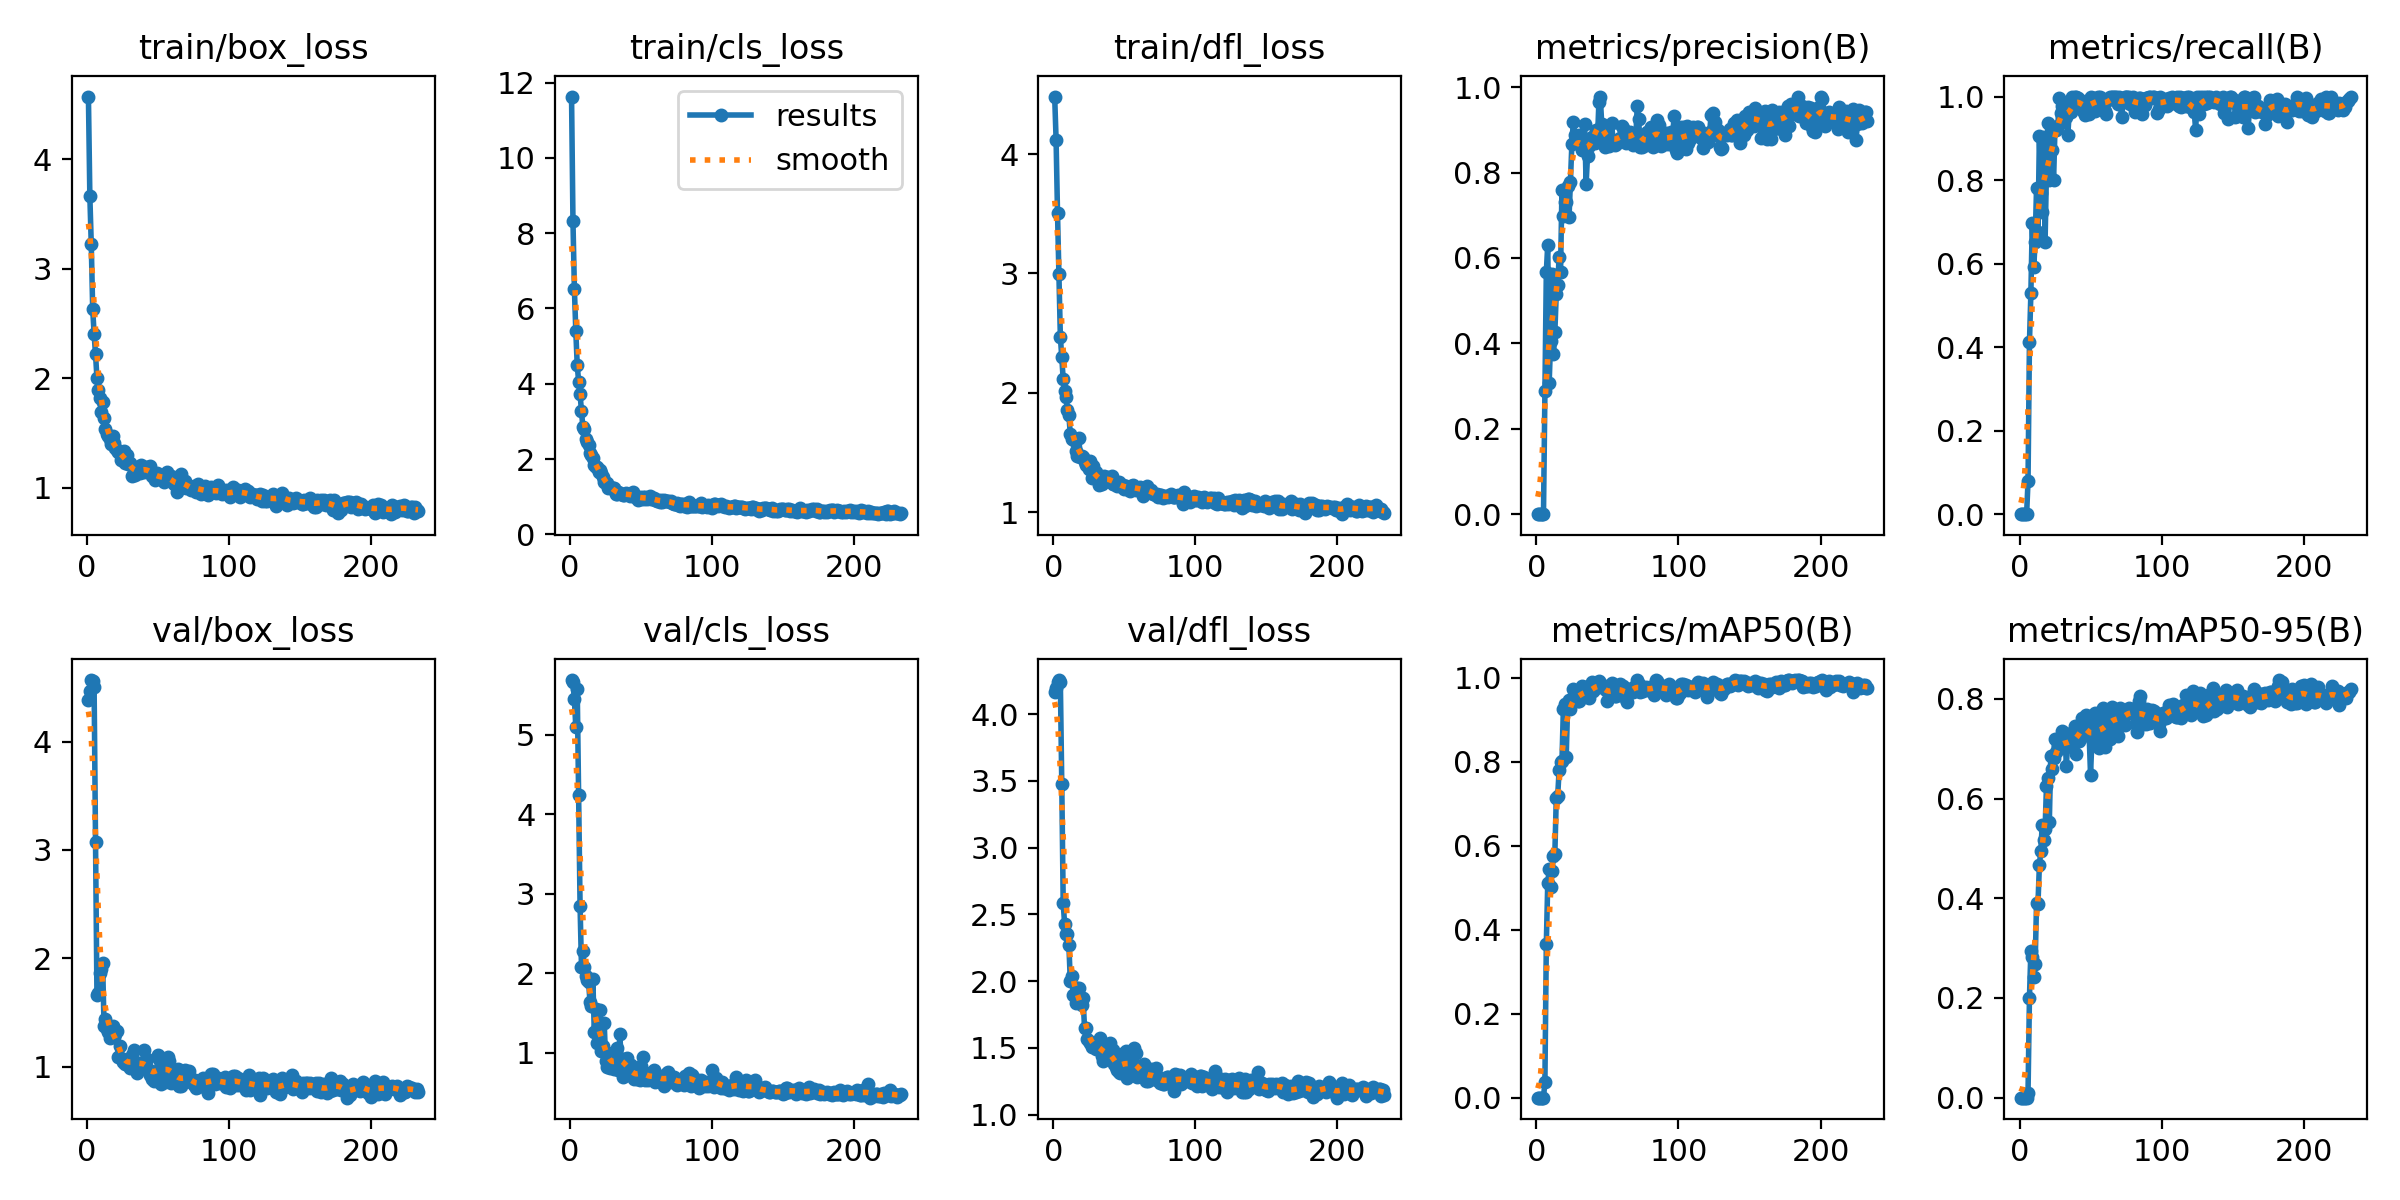

The file beside this chart, header and first rows:
epoch, train/box_loss, train/cls_loss, train/dfl_loss, metrics/precision(B), metrics/recall(B), metrics/mAP50(B), metrics/mAP50-95(B), val/box_loss, val/cls_loss, val/dfl_loss, lr/pg0, lr/pg1, lr/pg2
1, 4.574, 11.63, 4.481, 0, 0, 0, 0, 4.387, 5.687, 4.164, 0.000275, 0.000275, 0.000275
2, 3.666, 8.312, 4.12, 0, 0, 0, 0, 4.463, 5.661, 4.195, 0.0005614, 0.0005614, 0.0005614
3, 3.226, 6.521, 3.504, 0, 0, 0, 0, 4.568, 5.443, 4.239, 0.0008466, 0.0008466, 0.0008466
4, 2.635, 5.388, 2.994, 0, 0, 0, 0, 4.554, 5.096, 4.254, 0.001131, 0.001131, 0.001131
5, 2.408, 4.492, 2.469, 0, 0, 0, 0, 4.5, 5.569, 4.238, 0.00124, 0.00124, 0.00124
6, 2.218, 4.056, 2.298, 0.2896, 0.07895, 0.03707, 0.01009, 3.076, 4.238, 3.477, 0.00124, 0.00124, 0.00124
7, 2.006, 3.727, 2.113, 0.5668, 0.4111, 0.3667, 0.2, 1.661, 2.844, 2.584, 0.001238, 0.001238, 0.001238
8, 1.898, 3.265, 2.019, 0.6313, 0.5285, 0.5107, 0.294, 1.683, 2.071, 2.428, 0.001235, 0.001235, 0.001235
9, 1.825, 2.843, 1.969, 0.3069, 0.6981, 0.5433, 0.2818, 1.867, 2.282, 2.351, 0.001233, 0.001233, 0.001233
10, 1.691, 2.809, 1.858, 0.4046, 0.5907, 0.5022, 0.2422, 1.897, 2.08, 2.353, 0.00123, 0.00123, 0.00123
11, 1.781, 2.533, 1.815, 0.5627, 0.6512, 0.5402, 0.2673, 1.955, 1.968, 2.27, 0.001228, 0.001228, 0.001228
12, 1.638, 2.45, 1.652, 0.3757, 0.7814, 0.5743, 0.3909, 1.375, 1.915, 2.003, 0.001225, 0.001225, 0.001225
13, 1.537, 2.376, 1.615, 0.4258, 0.6761, 0.5806, 0.3891, 1.445, 1.883, 2.042, 0.001223, 0.001223, 0.001223
14, 1.49, 2.162, 1.613, 0.5167, 0.9058, 0.7126, 0.4665, 1.352, 1.636, 1.898, 0.00122, 0.00122, 0.00122
15, 1.476, 2.103, 1.6, 0.536, 0.7697, 0.7187, 0.4951, 1.318, 1.581, 1.892, 0.001218, 0.001218, 0.001218
16, 1.446, 2.03, 1.518, 0.6019, 0.7224, 0.7791, 0.5478, 1.268, 1.92, 1.836, 0.001215, 0.001215, 0.001215
17, 1.4, 1.834, 1.47, 0.5682, 0.9023, 0.7988, 0.5177, 1.371, 1.262, 1.948, 0.001213, 0.001213, 0.001213
18, 1.478, 1.791, 1.62, 0.7593, 0.6521, 0.8007, 0.5387, 1.377, 1.547, 1.951, 0.00121, 0.00121, 0.00121
19, 1.411, 1.8, 1.466, 0.6989, 0.8266, 0.9257, 0.626, 1.269, 1.124, 1.866, 0.001208, 0.001208, 0.001208
20, 1.362, 1.647, 1.473, 0.7313, 0.9373, 0.9365, 0.6405, 1.304, 1.164, 1.821, 0.001205, 0.001205, 0.001205
21, 1.342, 1.707, 1.464, 0.7322, 0.8005, 0.8114, 0.5535, 1.33, 1.539, 1.871, 0.001203, 0.001203, 0.001203
22, 1.324, 1.618, 1.421, 0.7683, 0.9281, 0.9329, 0.6851, 1.092, 1.018, 1.653, 0.0012, 0.0012, 0.0012
23, 1.329, 1.529, 1.396, 0.6962, 0.872, 0.9457, 0.6585, 1.191, 1.08, 1.652, 0.001198, 0.001198, 0.001198
24, 1.252, 1.404, 1.396, 0.7791, 0.8008, 0.9262, 0.6816, 1.081, 1.369, 1.566, 0.001195, 0.001195, 0.001195
25, 1.285, 1.365, 1.359, 0.868, 0.9273, 0.9499, 0.7198, 1.043, 0.8917, 1.55, 0.001193, 0.001193, 0.001193
26, 1.339, 1.353, 1.433, 0.9185, 0.9197, 0.9735, 0.6944, 1.061, 0.8128, 1.537, 0.001191, 0.001191, 0.001191
27, 1.226, 1.234, 1.288, 0.8877, 0.9299, 0.9564, 0.7049, 1.025, 0.9981, 1.51, 0.001188, 0.001188, 0.001188
28, 1.297, 1.257, 1.387, 0.8817, 0.9973, 0.9478, 0.7093, 1.039, 0.8073, 1.54, 0.001186, 0.001186, 0.001186
29, 1.221, 1.227, 1.303, 0.8695, 0.9606, 0.9455, 0.7014, 1.014, 0.8493, 1.524, 0.001183, 0.001183, 0.001183
30, 1.225, 1.224, 1.34, 0.8872, 0.9773, 0.9456, 0.7361, 0.9907, 0.8306, 1.495, 0.001181, 0.001181, 0.001181
31, 1.206, 1.222, 1.297, 0.8703, 0.9767, 0.9527, 0.7053, 1.02, 0.7989, 1.511, 0.001178, 0.001178, 0.001178
32, 1.108, 1.064, 1.225, 0.8533, 0.9513, 0.9812, 0.731, 1.109, 0.8712, 1.545, 0.001176, 0.001176, 0.001176
33, 1.14, 1.066, 1.273, 0.8618, 0.9516, 0.966, 0.6646, 1.157, 1.059, 1.576, 0.001173, 0.001173, 0.001173
34, 1.121, 1.122, 1.237, 0.9145, 0.9072, 0.9766, 0.7216, 1.036, 0.7751, 1.441, 0.001171, 0.001171, 0.001171
35, 1.178, 1.099, 1.286, 0.7728, 0.9633, 0.9572, 0.7247, 0.9414, 1.228, 1.406, 0.001168, 0.001168, 0.001168
36, 1.169, 1.066, 1.3, 0.8395, 0.9636, 0.9627, 0.7222, 1.01, 0.8762, 1.478, 0.001166, 0.001166, 0.001166
37, 1.134, 1.035, 1.271, 0.8618, 1, 0.9524, 0.7045, 1.034, 0.6981, 1.451, 0.001163, 0.001163, 0.001163
38, 1.205, 1.043, 1.298, 0.875, 0.9796, 0.9675, 0.717, 0.989, 0.9141, 1.443, 0.001161, 0.001161, 0.001161
39, 1.163, 1.103, 1.281, 0.8826, 1, 0.9887, 0.7454, 1.026, 0.8654, 1.479, 0.001158, 0.001158, 0.001158
40, 1.148, 1.077, 1.267, 0.8825, 0.9988, 0.9692, 0.6904, 1.151, 0.9293, 1.535, 0.001156, 0.001156, 0.001156
41, 1.189, 1.076, 1.307, 0.869, 0.9971, 0.9783, 0.715, 1.016, 0.7318, 1.43, 0.001154, 0.001154, 0.001154
42, 1.151, 1.017, 1.24, 0.9008, 0.9868, 0.9761, 0.716, 1.072, 0.7778, 1.486, 0.001151, 0.001151, 0.001151
43, 1.19, 1.065, 1.241, 0.875, 0.9802, 0.98, 0.7436, 0.9747, 0.8433, 1.383, 0.001148, 0.001148, 0.001148
44, 1.201, 1.116, 1.252, 0.9649, 0.9858, 0.9913, 0.7617, 0.925, 0.6943, 1.358, 0.001146, 0.001146, 0.001146
45, 1.132, 1.047, 1.222, 0.9759, 0.966, 0.9867, 0.7394, 0.9312, 0.6655, 1.338, 0.001144, 0.001144, 0.001144
46, 1.112, 1.001, 1.251, 0.9144, 0.9565, 0.9816, 0.7606, 0.8886, 0.7256, 1.322, 0.001141, 0.001141, 0.001141
47, 1.103, 0.982, 1.229, 0.8724, 0.9889, 0.9785, 0.767, 0.8714, 0.6682, 1.316, 0.001139, 0.001139, 0.001139
48, 1.076, 0.9143, 1.225, 0.859, 0.9868, 0.9721, 0.7428, 0.9556, 0.7509, 1.38, 0.001136, 0.001136, 0.001136
49, 1.137, 1, 1.226, 0.8974, 0.9585, 0.9699, 0.7302, 0.9634, 0.655, 1.381, 0.001134, 0.001134, 0.001134
50, 1.119, 0.9427, 1.193, 0.8749, 1, 0.9441, 0.6481, 1.109, 0.8251, 1.464, 0.001131, 0.001131, 0.001131
51, 1.112, 0.9999, 1.219, 0.8617, 0.972, 0.96, 0.7201, 1.069, 0.9493, 1.476, 0.001129, 0.001129, 0.001129
52, 1.092, 0.9349, 1.199, 0.8734, 0.9975, 0.9694, 0.7654, 0.843, 0.6762, 1.272, 0.001126, 0.001126, 0.001126
53, 1.1, 0.998, 1.216, 0.9162, 0.966, 0.9862, 0.7713, 0.9243, 0.6593, 1.334, 0.001124, 0.001124, 0.001124
54, 1.052, 0.9474, 1.183, 0.8719, 0.9945, 0.9736, 0.7284, 1.05, 0.6916, 1.452, 0.001121, 0.001121, 0.001121
55, 1.084, 0.9728, 1.224, 0.8648, 0.9982, 0.9567, 0.7495, 0.857, 0.6517, 1.298, 0.001119, 0.001119, 0.001119
56, 1.149, 1.019, 1.231, 0.8664, 0.9934, 0.9573, 0.7017, 1.012, 0.7393, 1.396, 0.001116, 0.001116, 0.001116
57, 1.082, 0.9284, 1.199, 0.8761, 0.9981, 0.9814, 0.7345, 1.086, 0.6629, 1.501, 0.001114, 0.001114, 0.001114
58, 1.113, 0.9328, 1.191, 0.8772, 0.984, 0.9773, 0.7326, 1.052, 0.7219, 1.462, 0.001111, 0.001111, 0.001111
59, 1.112, 0.9566, 1.203, 0.8803, 0.9942, 0.9838, 0.7819, 0.8486, 0.7749, 1.279, 0.001109, 0.001109, 0.001109
60, 1.077, 0.9016, 1.206, 0.9095, 0.966, 0.9646, 0.7033, 0.9527, 0.6336, 1.327, 0.001107, 0.001107, 0.001107
... 173 more rows
